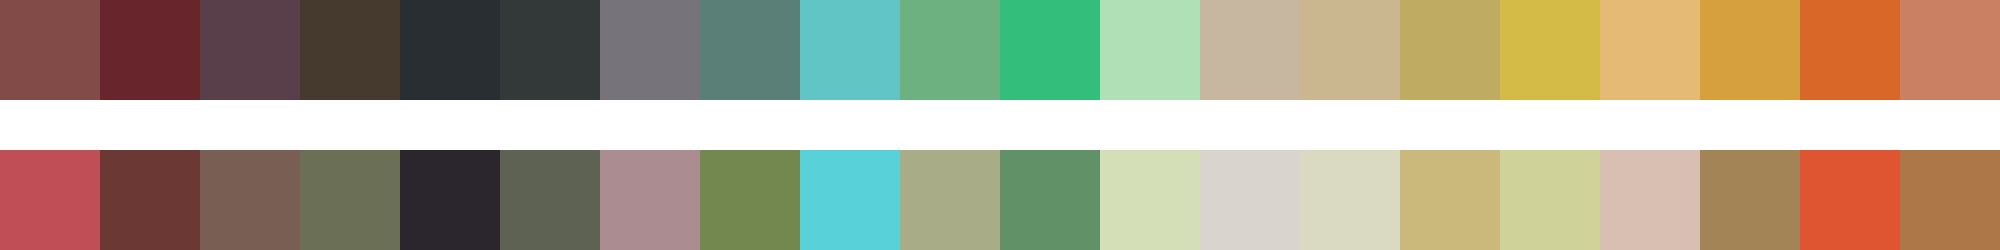

The file beside this chart, header and first rows:
#834b48	#68252b	#593f49	#463a2f	#292e32	#333838	#76737a	#5a7f77	#61c4c5	#6eb180	#33bf7b	#b0e0b6	#c7b6a0	#cab68f	#bfab61	#d4ba46	#e4ba75	#d7a03f	#d86728	#c98063
#bf4e56	#6b3834	#795e54	#6b6f56	#2b262e	#5e6253	#ab8c91	#73884f	#59d1d8	#a8ad88	#619166	#d4deb7	#d9d5ce	#dad9c1	#cbb87b	#d0d399	#d8bfb1	#a28457	#df5532	#ad7747
